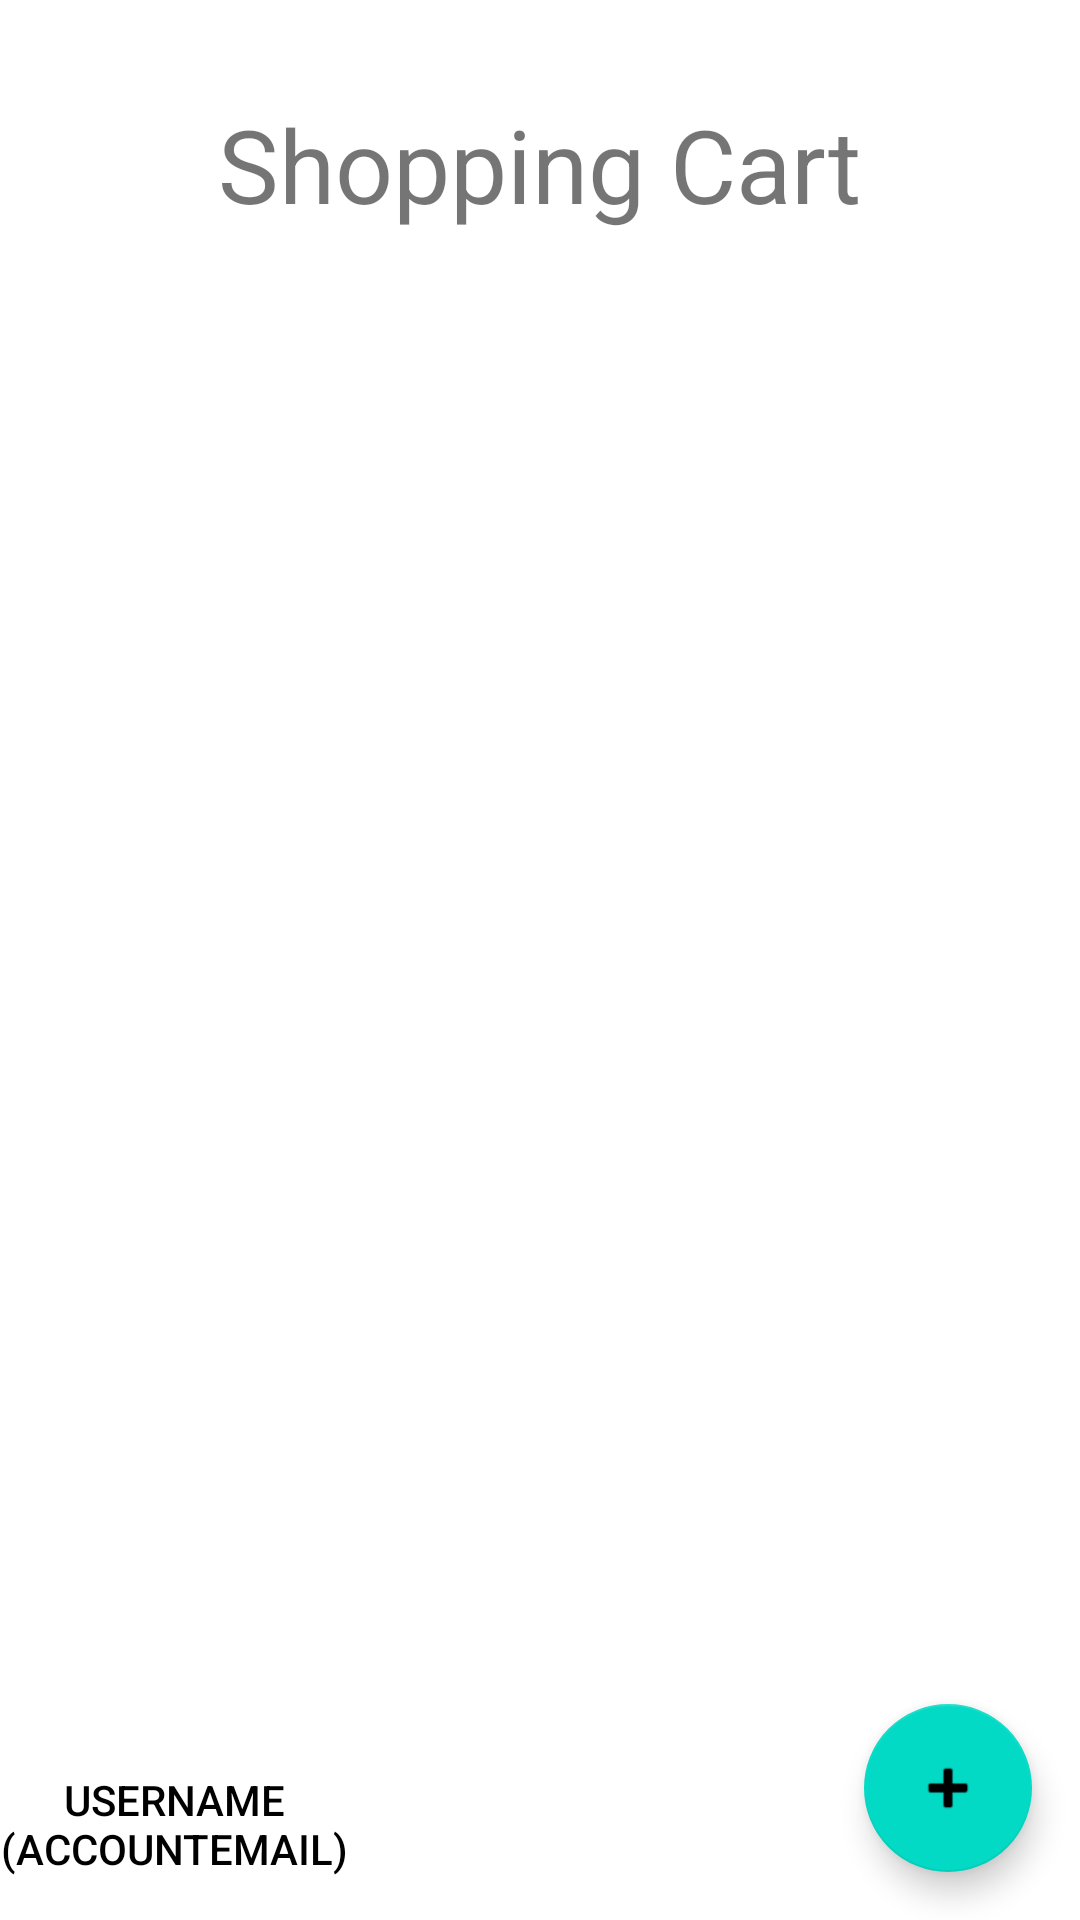

Android layout source for this screen:
<!-- AndroidManifest.xml: application theme Theme.ShoppingmallDemo -->
<!-- res/layout/activity_main.xml -->
<?xml version="1.0" encoding="utf-8"?>
<androidx.constraintlayout.widget.ConstraintLayout xmlns:android="http://schemas.android.com/apk/res/android"
    xmlns:app="http://schemas.android.com/apk/res-auto"
    xmlns:tools="http://schemas.android.com/tools"
    android:layout_width="match_parent"
    android:layout_height="match_parent"
    tools:context=".MainActivity">

    <TextView
        android:id="@+id/textView7"
        android:layout_width="wrap_content"
        android:layout_height="wrap_content"
        android:layout_marginTop="32dp"
        android:text="@string/shopping_cart"
        android:textSize="34sp"
        app:layout_constraintEnd_toEndOf="parent"
        app:layout_constraintStart_toStartOf="parent"
        app:layout_constraintTop_toTopOf="parent" />

    <Button
        android:id="@+id/btn_accountInfo"
        android:layout_width="wrap_content"
        android:layout_height="wrap_content"

        android:layout_marginBottom="8dp"
        android:background="@android:color/transparent"

        android:backgroundTint="@android:color/white"
        android:text="@string/account_info"
        android:textColor="@android:color/black"
        app:layout_constraintBottom_toBottomOf="parent"
        app:layout_constraintStart_toStartOf="parent" />

    <com.google.android.material.floatingactionbutton.FloatingActionButton
        android:id="@+id/fab_add"
        android:layout_width="wrap_content"
        android:layout_height="wrap_content"
        android:layout_marginEnd="16dp"
        android:layout_marginBottom="16dp"
        app:layout_constraintBottom_toBottomOf="parent"
        app:layout_constraintEnd_toEndOf="parent"
        app:srcCompat="@android:drawable/ic_input_add"
        tools:ignore="SpeakableTextPresentCheck,ImageContrastCheck"
        android:contentDescription="TODO" />

    <ListView
        android:id="@+id/listView"
        android:layout_width="0dp"
        android:layout_height="0dp"
        android:layout_marginTop="32dp"
        android:layout_marginBottom="8dp"
        android:choiceMode="singleChoice"
        android:paddingLeft="20dp"
        android:paddingRight="20dp"
        app:layout_constraintBottom_toTopOf="@+id/fab_add"
        app:layout_constraintEnd_toEndOf="parent"
        app:layout_constraintStart_toStartOf="parent"
        app:layout_constraintTop_toBottomOf="@+id/textView7" />

</androidx.constraintlayout.widget.ConstraintLayout>
<!-- resources referenced by this layout -->
<resources>
  <string name="account_info" translatable="false">UserName\n(AccountEmail)</string>
  <string name="shopping_cart">Shopping Cart</string>
  <style name="Theme.ShoppingmallDemo" parent="Theme.MaterialComponents.DayNight.DarkActionBar">
          
          <item name="colorPrimary">@color/purple_500</item>
          <item name="colorPrimaryVariant">@color/purple_700</item>
          <item name="colorOnPrimary">@color/white</item>
          
          <item name="colorSecondary">@color/teal_200</item>
          <item name="colorSecondaryVariant">@color/teal_700</item>
          <item name="colorOnSecondary">@color/black</item>
          
          <item name="android:statusBarColor" tools:targetApi="l">?attr/colorPrimaryVariant</item>
          
      </style>
  <!-- not gathered from this repository: default colours our renderer supplied (Android Studio template values) -->
  <color name="purple_500">#FF6200EE</color>
  <color name="purple_700">#FF3700B3</color>
  <color name="teal_200">#FF03DAC5</color>
  <color name="teal_700">#FF018786</color>
  <color name="black">#FF000000</color>
  <color name="white">#FFFFFFFF</color>
</resources>
